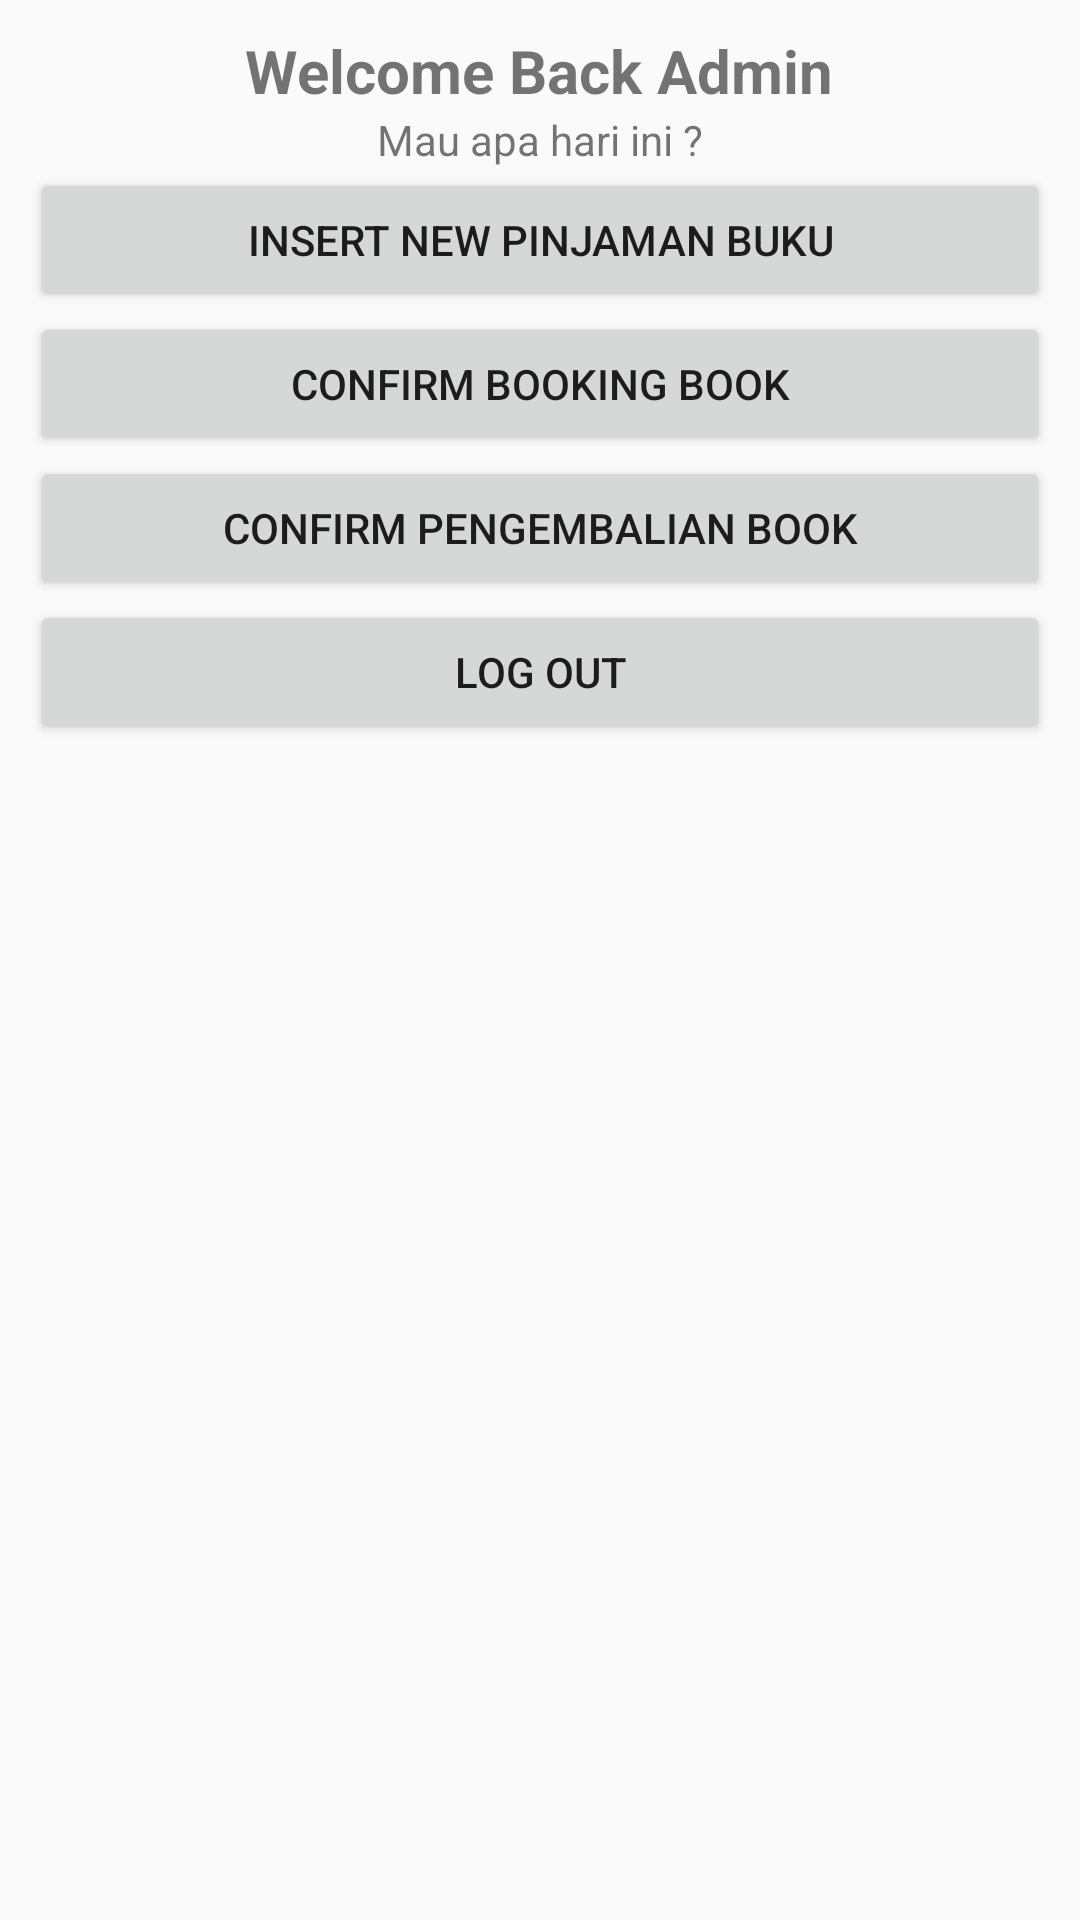

Here is an Android app screen rendered from its layout file. Give the layout XML and the strings, colors and styles it references.
<!-- AndroidManifest.xml: application theme AppTheme -->
<!-- res/layout/admin_homepage.xml -->
<?xml version="1.0" encoding="utf-8"?>
<LinearLayout
    xmlns:android="http://schemas.android.com/apk/res/android"
    android:orientation="vertical"
    android:layout_width="match_parent"
    android:layout_height="match_parent"
    android:padding="10dp">
    <TextView
        android:layout_width="wrap_content"
        android:layout_height="wrap_content"
        android:text="Welcome Back Admin"
        android:layout_gravity="center"
        android:textStyle="bold"
        android:textSize="20dp"/>

    <TextView
        android:layout_width="wrap_content"
        android:layout_height="wrap_content"
        android:text="Mau apa hari ini ?"
        android:layout_gravity="center"/>

    <Button
        android:layout_width="match_parent"
        android:layout_height="wrap_content"
        android:id="@+id/btnAdminNewPinjam"
        android:text="Insert New Pinjaman Buku"
        android:layout_gravity="center" />

    <Button
        android:layout_width="match_parent"
        android:layout_height="wrap_content"
        android:id="@+id/btnAdminConfirmBook"
        android:text="Confirm Booking Book"
        android:layout_gravity="center" />

    <Button
        android:layout_width="match_parent"
        android:layout_height="wrap_content"
        android:id="@+id/btnAdminConfimKembalikan"
        android:text="Confirm Pengembalian Book"/>

    <Button
        android:layout_width="match_parent"
        android:layout_height="wrap_content"
        android:id="@+id/btnAdminLogOut"
        android:text="Log Out"/>
</LinearLayout>
<!-- resources referenced by this layout -->
<resources>
  <style name="AppTheme" parent="Theme.AppCompat.Light.DarkActionBar">
          
          <item name="colorPrimary">@color/colorPrimary</item>
          <item name="colorPrimaryDark">@color/colorPrimaryDark</item>
          <item name="colorAccent">@color/colorAccent</item>
      </style>
  <color name="colorPrimary">#ff8c00</color>
  <color name="colorPrimaryDark">#303F9F</color>
  <color name="colorAccent">#ff6200</color>
</resources>
